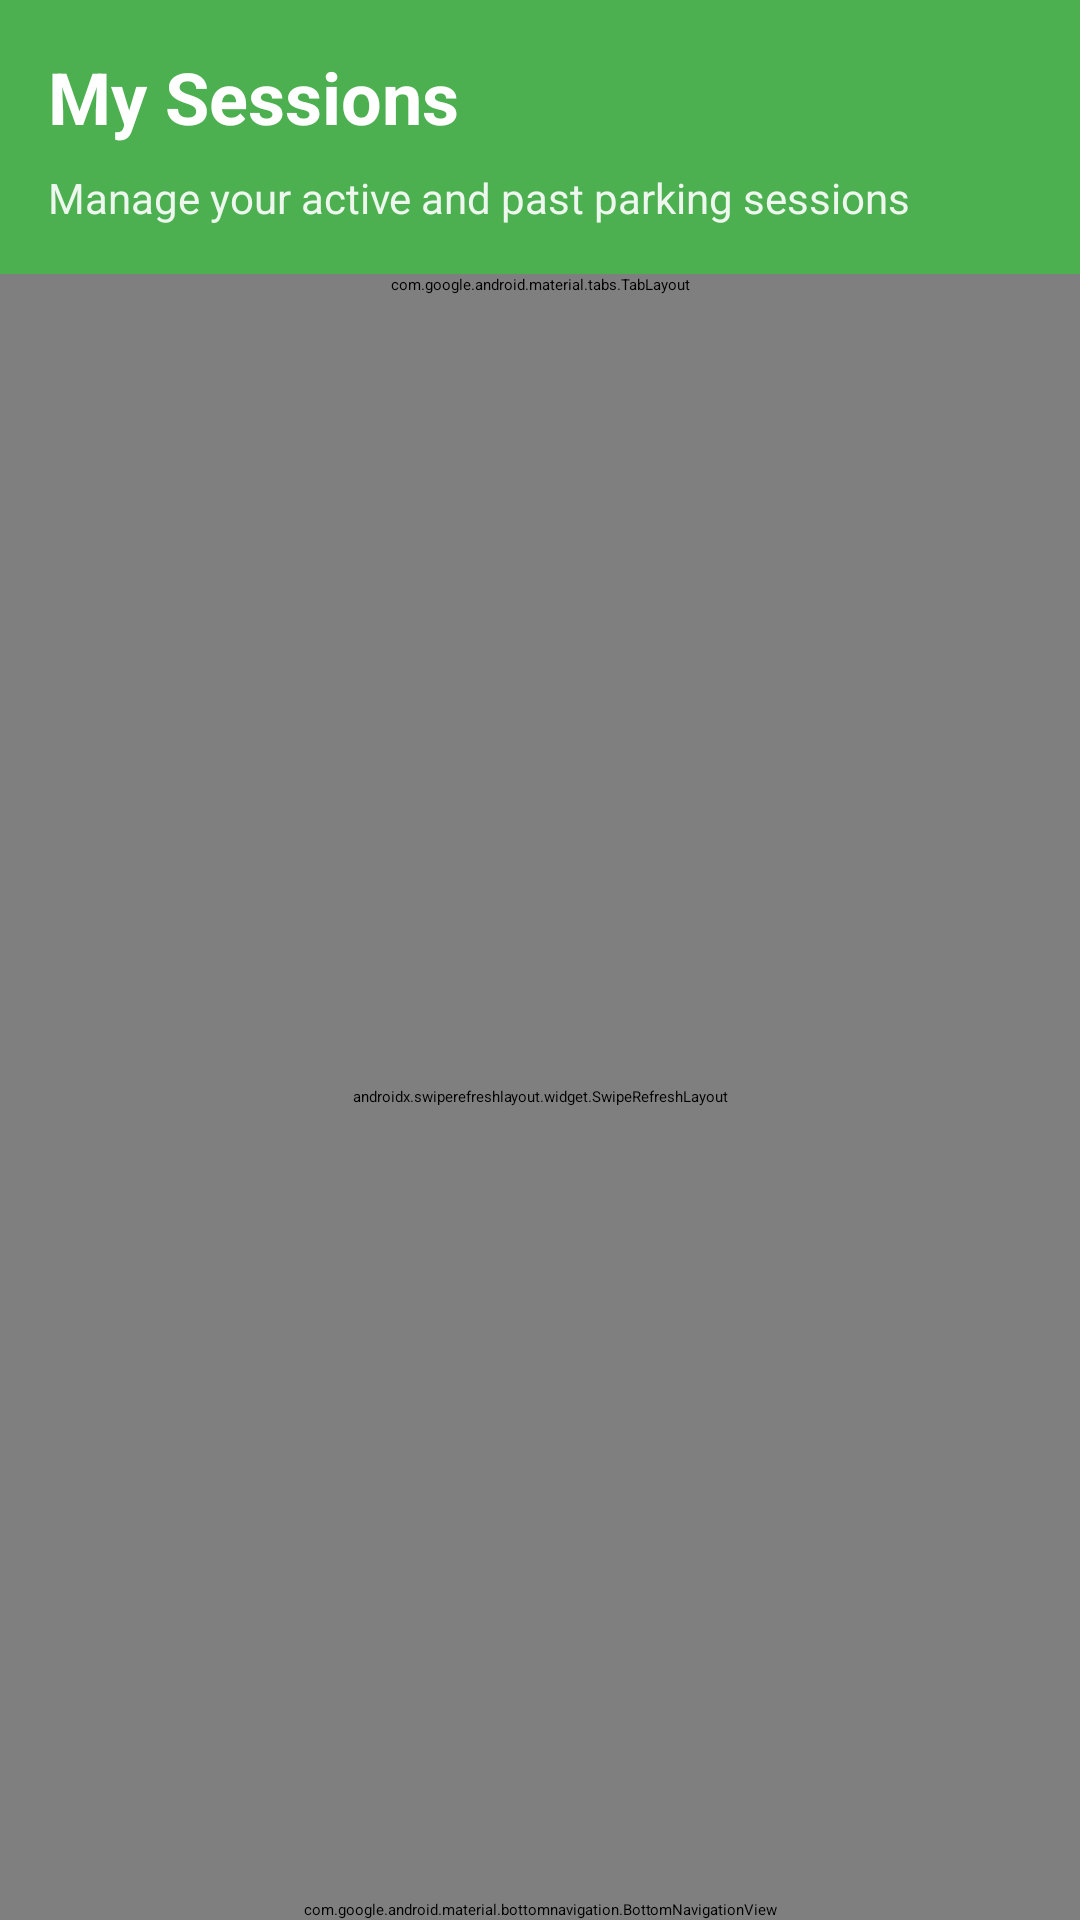

This screen was rendered from an Android layout file. Write that file and the resources it references.
<!-- AndroidManifest.xml: application theme Theme.VisionPark -->
<!-- res/layout/activity_my_sessions.xml -->
<?xml version="1.0" encoding="utf-8"?>
<LinearLayout xmlns:android="http://schemas.android.com/apk/res/android"
    xmlns:app="http://schemas.android.com/apk/res-auto"
    android:layout_width="match_parent"
    android:layout_height="match_parent"
    android:orientation="vertical"
    android:background="@color/white">

    
    <LinearLayout
        android:layout_width="match_parent"
        android:layout_height="wrap_content"
        android:orientation="vertical"
        android:background="@color/green"
        android:padding="16dp">

        <TextView
            android:layout_width="wrap_content"
            android:layout_height="wrap_content"
            android:text="My Sessions"
            android:textSize="24sp"
            android:textStyle="bold"
            android:textColor="@color/white"
            android:layout_marginBottom="8dp" />

        <TextView
            android:id="@+id/tvSessionSummary"
            android:layout_width="wrap_content"
            android:layout_height="wrap_content"
            android:text="Manage your active and past parking sessions"
            android:textSize="14sp"
            android:textColor="@color/white"
            android:alpha="0.9" />

    </LinearLayout>

    
    <com.google.android.material.tabs.TabLayout
        android:id="@+id/tabLayout"
        android:layout_width="match_parent"
        android:layout_height="wrap_content"
        android:background="@color/white"
        app:tabTextColor="@color/gray"
        app:tabSelectedTextColor="@color/green"
        app:tabIndicatorColor="@color/green"
        app:tabMode="fixed"
        app:tabGravity="fill">

        <com.google.android.material.tabs.TabItem
            android:id="@+id/tabActive"
            android:layout_width="wrap_content"
            android:layout_height="wrap_content"
            android:text="Active" />

        <com.google.android.material.tabs.TabItem
            android:id="@+id/tabCompleted"
            android:layout_width="wrap_content"
            android:layout_height="wrap_content"
            android:text="Completed" />

    </com.google.android.material.tabs.TabLayout>

    
    <androidx.swiperefreshlayout.widget.SwipeRefreshLayout
        android:id="@+id/swipeRefreshLayout"
        android:layout_width="match_parent"
        android:layout_height="0dp"
        android:layout_weight="1">

        <androidx.recyclerview.widget.RecyclerView
            android:id="@+id/recyclerViewSessions"
            android:layout_width="match_parent"
            android:layout_height="match_parent"
            android:padding="16dp"
            android:clipToPadding="false"
            android:scrollbars="vertical" />

    </androidx.swiperefreshlayout.widget.SwipeRefreshLayout>

    
    <LinearLayout
        android:id="@+id/layoutEmptyState"
        android:layout_width="match_parent"
        android:layout_height="0dp"
        android:layout_weight="1"
        android:orientation="vertical"
        android:gravity="center"
        android:padding="32dp"
        android:visibility="gone">

        <ImageView
            android:layout_width="120dp"
            android:layout_height="120dp"
            android:src="@drawable/ic_sessions"
            android:layout_marginBottom="24dp"
            app:tint="@color/gray" />

        <TextView
            android:layout_width="wrap_content"
            android:layout_height="wrap_content"
            android:text="No Sessions Yet"
            android:textSize="20sp"
            android:textStyle="bold"
            android:textColor="@color/gray"
            android:layout_marginBottom="8dp" />

        <TextView
            android:layout_width="wrap_content"
            android:layout_height="wrap_content"
            android:text="Your parking sessions will appear here once you start parking"
            android:textSize="14sp"
            android:textColor="@color/gray"
            android:gravity="center"
            android:lineSpacingExtra="2dp" />

    </LinearLayout>

    
    <LinearLayout
        android:id="@+id/layoutLoading"
        android:layout_width="match_parent"
        android:layout_height="0dp"
        android:layout_weight="1"
        android:orientation="vertical"
        android:gravity="center"
        android:padding="32dp"
        android:visibility="gone">

        <ProgressBar
            android:layout_width="48dp"
            android:layout_height="48dp"
            android:layout_marginBottom="16dp"
            android:indeterminateTint="@color/green" />

        <TextView
            android:layout_width="wrap_content"
            android:layout_height="wrap_content"
            android:text="Loading sessions..."
            android:textSize="16sp"
            android:textColor="@color/gray" />

    </LinearLayout>

    
    <com.google.android.material.bottomnavigation.BottomNavigationView
        android:id="@+id/bottomNavigationView"
        android:layout_width="match_parent"
        android:layout_height="wrap_content"
        android:background="@color/white"
        app:itemIconTint="@color/green"
        app:itemTextColor="@color/green"
        app:menu="@menu/bottom_nav_menu" />

</LinearLayout>
<!-- resources referenced by this layout -->
<resources>
  <color name="gray">#9E9E9E</color>
  <color name="green">#4CAF50</color>
  <color name="white">#FFFFFFFF</color>
  <!-- drawable ic_sessions (drawable) -->
  <?xml version="1.0" encoding="utf-8"?>
  <vector xmlns:android="http://schemas.android.com/apk/res/android"
      android:width="24dp"
      android:height="24dp"
      android:viewportWidth="24"
      android:viewportHeight="24">
      
      <path android:fillColor="@color/green" android:pathData="M12,2a10,10 0 1,0 0,20 10,10 0 0,0 0-20z"/>
      
      <path android:fillColor="@android:color/white" android:pathData="M12,6v6l4,2"/>
      
      <path android:fillColor="@android:color/white" android:pathData="M12,11a1,1 0 1,0 0,2 1,1 0 0,0 0-2z"/>
  </vector>
</resources>
